Labelled photos from "augcxr-dataset", an image-classification folder in jorgeruuiz/B1---Artificial-Intelligence. The possible labels are: normal, pneumonia.

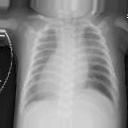
Label: pneumonia

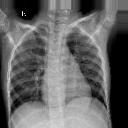
Label: normal

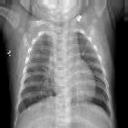
Label: normal

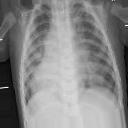
Label: pneumonia

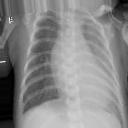
Label: pneumonia

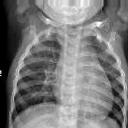
Label: normal
